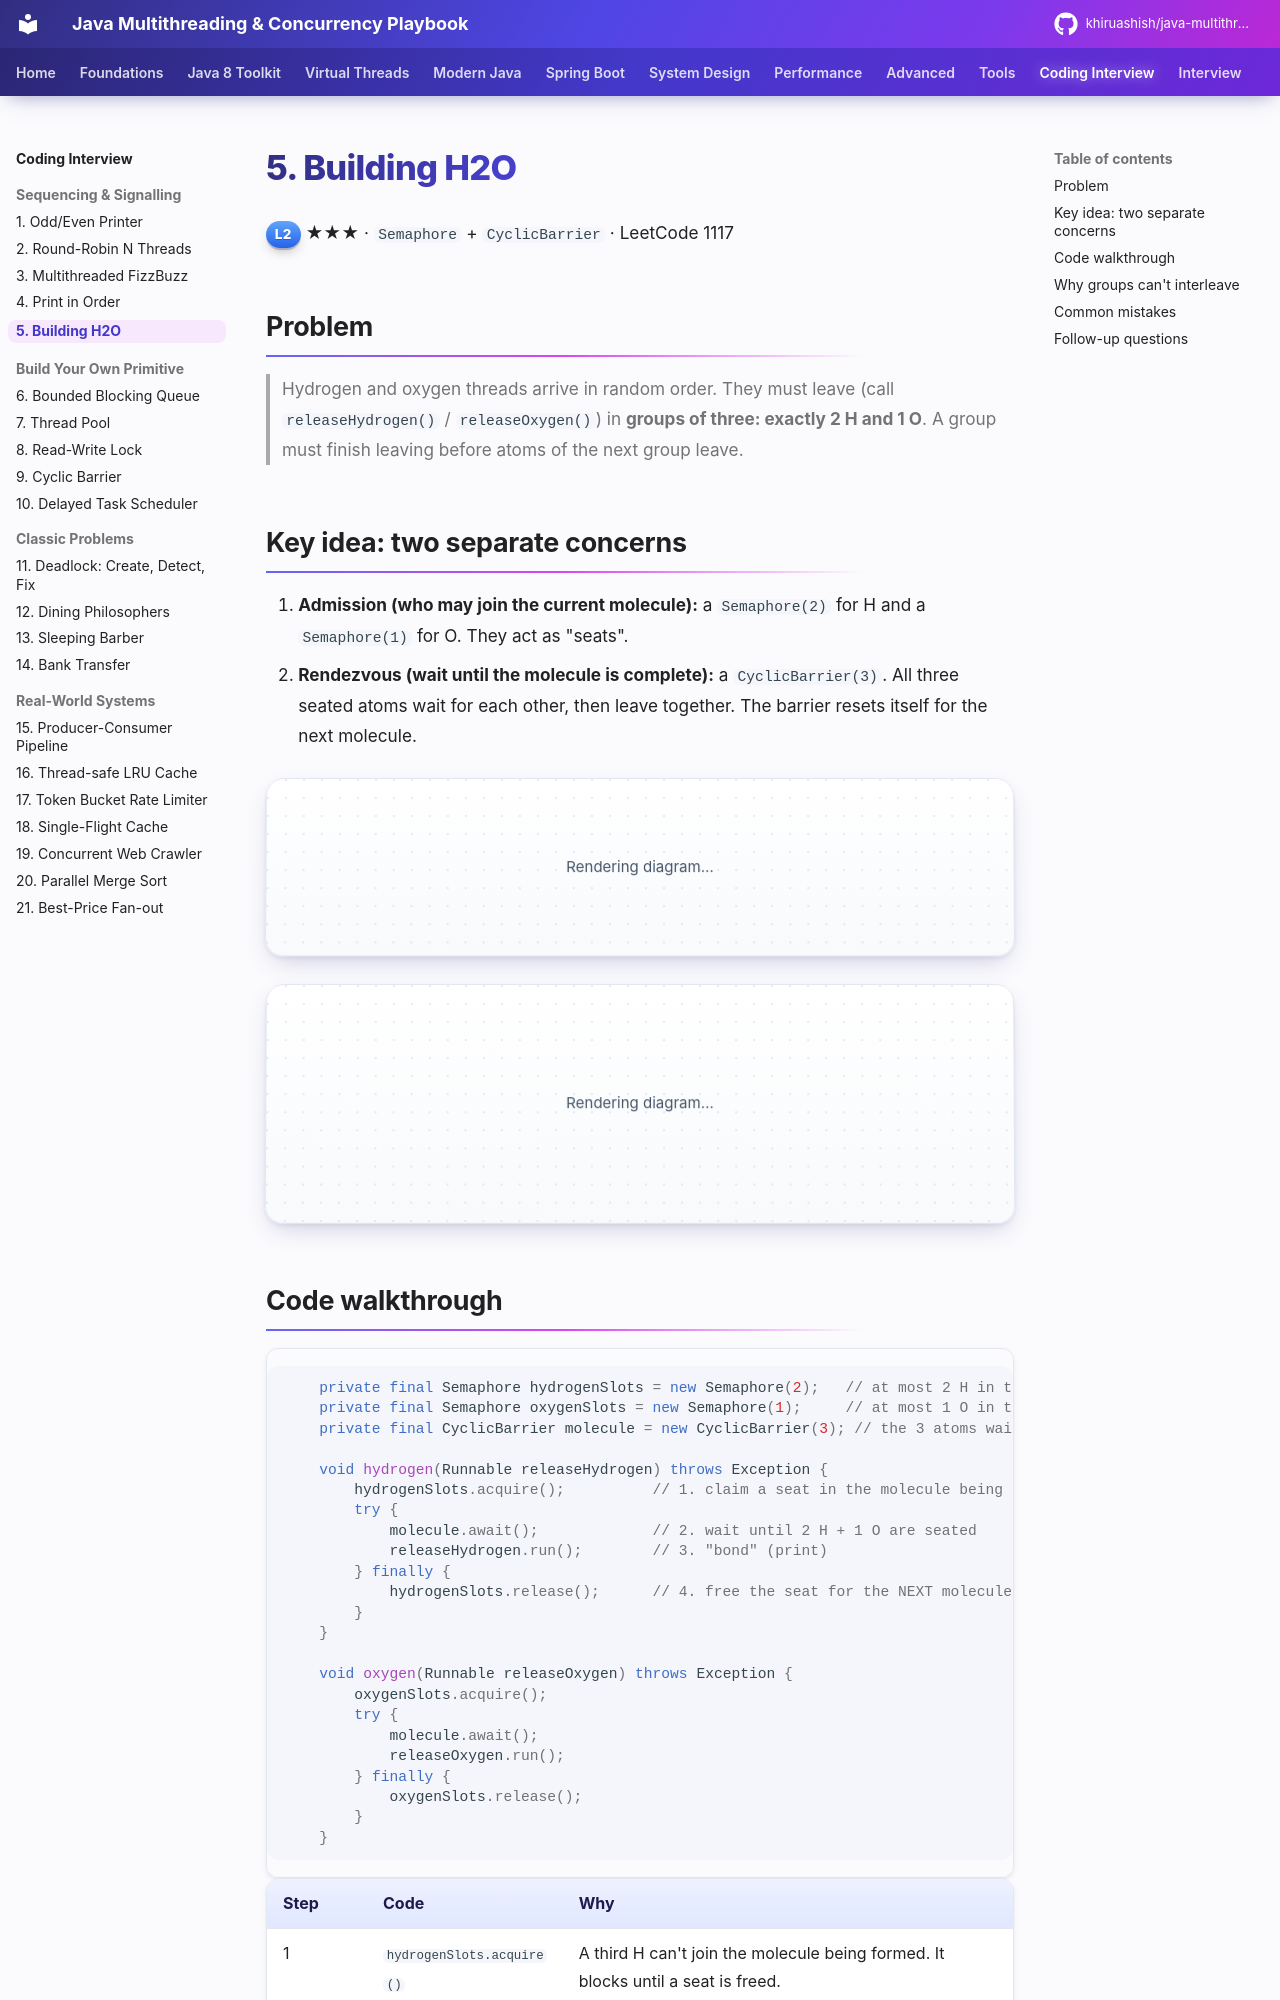

repository: khiruashish/java-multithreading-playbook · page: coding-interview/05-h2o/index.html · generator: mkdocs

# 5. Building H2O

<span class="level l2">L2</span> ★★★ · `Semaphore` + `CyclicBarrier` · LeetCode 1117

## Problem

> Hydrogen and oxygen threads arrive in random order. They must leave (call `releaseHydrogen()` / `releaseOxygen()`) in
> **groups of three: exactly 2 H and 1 O**. A group must finish leaving before atoms of the next group leave.

## Key idea: two separate concerns

1. **Admission (who may join the current molecule):** a `Semaphore(2)` for H and a `Semaphore(1)` for O. They act as "seats".
2. **Rendezvous (wait until the molecule is complete):** a `CyclicBarrier(3)`. All three seated atoms wait for each other, then
   leave together. The barrier resets itself for the next molecule.

```mermaid
flowchart LR
    subgraph Arrivals
      H1((H)) & H2((H)) & H3((H)) & O1((O)) & O2((O))
    end
    H1 & H2 & H3 --> HS{{H seats: Semaphore 2}}
    O1 & O2 --> OS{{O seat: Semaphore 1}}
    HS -->|2 seated| B[[CyclicBarrier 3]]
    OS -->|1 seated| B
    B -->|trips| OUT[H H O leave, then release seats]
    H3 -. waits for a free seat .-> HS
    O2 -. waits for a free seat .-> OS
```

```mermaid
sequenceDiagram
    autonumber
    participant H1
    participant H2
    participant H3
    participant O1
    participant Bar as barrier(3)
    H1->>Bar: seat 1/2 → await
    H2->>Bar: seat 2/2 → await
    H3->>H3: hydrogenSlots.acquire() blocks (no seat)
    O1->>Bar: seat 1/1 → await → barrier trips
    par molecule 1 leaves
      H1->>H1: releaseHydrogen, release seat
      H2->>H2: releaseHydrogen, release seat
      O1->>O1: releaseOxygen, release seat
    end
    H3->>Bar: gets a seat in molecule 2
```
